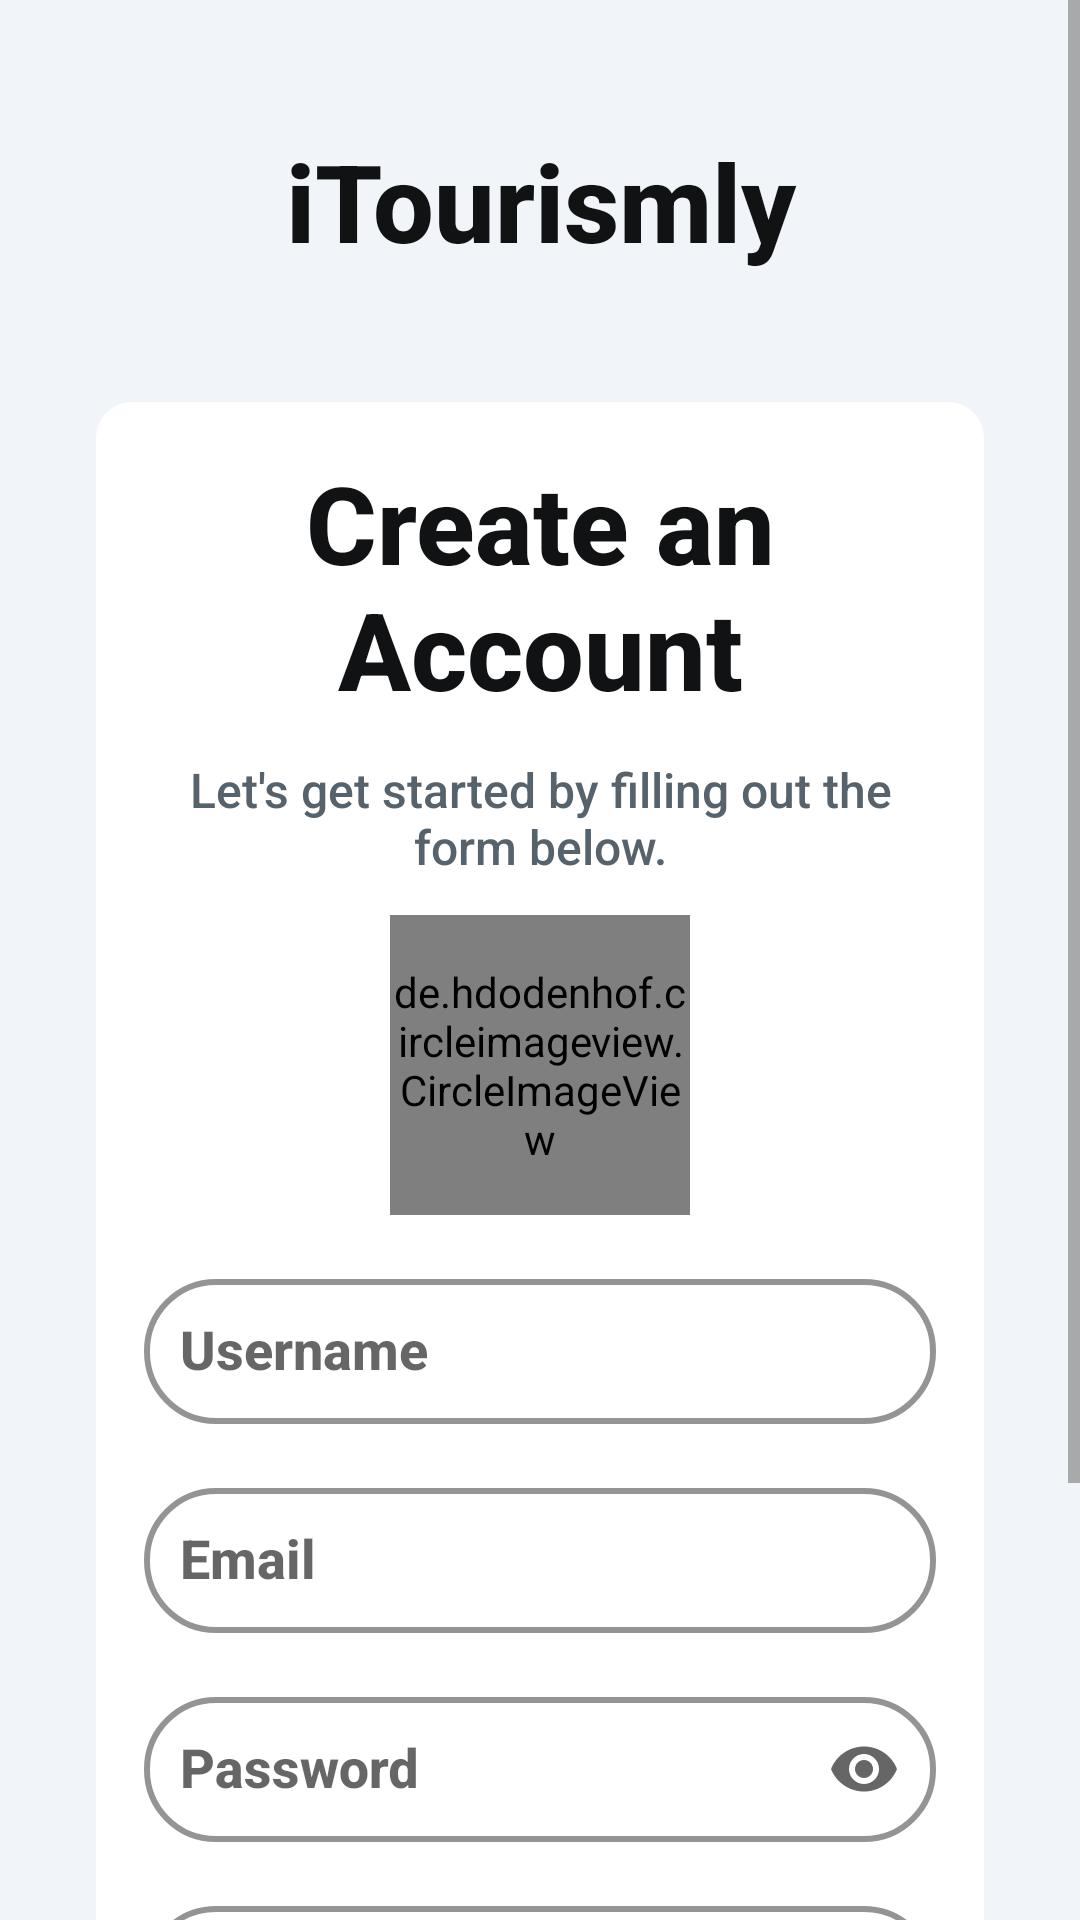

Write the Android layout XML for this screen, with the resource values it uses.
<!-- AndroidManifest.xml: application theme Theme.Tourism -->
<!-- res/layout/activity_sign_up.xml -->
<?xml version="1.0" encoding="utf-8"?>
<RelativeLayout
    xmlns:android="http://schemas.android.com/apk/res/android"
    xmlns:app="http://schemas.android.com/apk/res-auto"
    xmlns:tools="http://schemas.android.com/tools"
    android:id="@+id/container"
    android:layout_width="match_parent"
    android:layout_height="match_parent"
    android:background="#F1F4F8"
    tools:context=".SignUpActivity">

    <ScrollView
        android:id="@+id/scrollView"
        android:layout_width="match_parent"
        android:layout_height="match_parent">

        <LinearLayout
            android:layout_width="match_parent"
            android:layout_height="wrap_content"
            android:orientation="vertical"
            android:padding="32dp">

            <TextView
                android:id="@+id/textViewAppName"
                android:layout_width="200dp"
                android:layout_height="70dp"
                android:layout_gravity="center"
                android:gravity="center"
                android:text="iTourismly"
                android:textColor="#101213"
                android:textSize="36sp"
                android:textStyle="bold"
                android:fontFamily="sans-serif-medium" />

            <LinearLayout
                android:layout_width="match_parent"
                android:layout_height="wrap_content"
                android:layout_marginTop="32dp"
                android:background="@drawable/rounded_corner"
                android:orientation="vertical"
                android:padding="16dp">

                <TextView
                    android:layout_width="match_parent"
                    android:layout_height="wrap_content"
                    android:text="Create an Account"
                    android:gravity="center"
                    android:textColor="#101213"
                    android:textSize="36sp"
                    android:textStyle="bold"
                    android:fontFamily="sans-serif-medium" />

                <TextView
                    android:layout_width="match_parent"
                    android:layout_height="wrap_content"
                    android:gravity="center"
                    android:text="Let's get started by filling out the form below."
                    android:textColor="#57636C"
                    android:textSize="16sp"
                    android:layout_marginTop="12dp"
                    android:fontFamily="sans-serif-medium" />

                <de.hdodenhof.circleimageview.CircleImageView
                    android:id="@+id/profileImage"
                    android:layout_width="100dp"
                    android:layout_height="100dp"
                    android:gravity="center"
                    android:layout_gravity="center"
                    android:src="@drawable/default_profile_image"
                    android:layout_marginTop="12dp"
                    android:scaleType="centerCrop"/>

                
                <com.google.android.material.textfield.TextInputLayout
                    android:id="@+id/textInputLayoutUsername"
                    style="@style/Widget.MaterialComponents.TextInputLayout.OutlinedBox"
                    android:layout_width="match_parent"
                    android:layout_height="wrap_content"
                    android:layout_marginTop="16dp"
                    app:boxCornerRadiusBottomEnd="24dp"
                    app:boxCornerRadiusBottomStart="24dp"
                    app:boxCornerRadiusTopEnd="24dp"
                    app:boxCornerRadiusTopStart="24dp"
                    app:hintTextColor="@color/teal_200"
                    app:boxBackgroundColor="@color/teal_200"
                    app:boxStrokeColor="@color/teal_200"
                    app:boxStrokeWidth="2dp"
                    app:boxBackgroundMode="outline">

                    <AutoCompleteTextView
                        android:id="@+id/autoCompleteTextViewUsername"
                        android:layout_width="match_parent"
                        android:layout_height="wrap_content"
                        android:hint="Username"
                        android:backgroundTint="@color/white"
                        android:inputType="textEmailAddress"
                        android:textColorHint="#57636C"
                        android:fontFamily="sans-serif-medium"
                        android:textSize="18sp"
                        android:textStyle="bold"
                        android:padding="12dp" />
                </com.google.android.material.textfield.TextInputLayout>
                
                <com.google.android.material.textfield.TextInputLayout
                    android:id="@+id/textInputLayoutEmail"
                    style="@style/Widget.MaterialComponents.TextInputLayout.OutlinedBox"
                    android:layout_width="match_parent"
                    android:layout_height="wrap_content"
                    android:layout_marginTop="16dp"
                    app:boxCornerRadiusBottomEnd="24dp"
                    app:boxCornerRadiusBottomStart="24dp"
                    app:boxCornerRadiusTopEnd="24dp"
                    app:boxCornerRadiusTopStart="24dp"
                    app:hintTextColor="@color/teal_200"
                    app:boxBackgroundColor="@color/teal_200"
                    app:boxStrokeColor="@color/teal_200"
                    app:boxStrokeWidth="2dp"
                    app:boxBackgroundMode="outline">

                    <AutoCompleteTextView
                        android:id="@+id/autoCompleteTextViewEmail"
                        android:layout_width="match_parent"
                        android:layout_height="wrap_content"
                        android:hint="Email"
                        android:backgroundTint="@color/white"
                        android:inputType="textEmailAddress"
                        android:textColorHint="#57636C"
                        android:fontFamily="sans-serif-medium"
                        android:textSize="18sp"
                        android:textStyle="bold"
                        android:padding="12dp" />
                </com.google.android.material.textfield.TextInputLayout>

                
                <com.google.android.material.textfield.TextInputLayout
                    android:id="@+id/textInputLayoutPassword"
                    style="@style/Widget.MaterialComponents.TextInputLayout.OutlinedBox"
                    android:layout_width="match_parent"
                    android:layout_height="wrap_content"
                    android:layout_marginTop="16dp"
                    app:boxCornerRadiusBottomEnd="24dp"
                    app:boxCornerRadiusBottomStart="24dp"
                    app:boxCornerRadiusTopEnd="24dp"
                    app:boxCornerRadiusTopStart="24dp"
                    app:hintTextColor="@color/teal_200"
                    app:boxBackgroundColor="@color/teal_200"
                    app:boxStrokeColor="@color/teal_200"
                    app:boxStrokeWidth="2dp"
                    app:boxBackgroundMode="outline"
                    app:endIconMode="password_toggle">

                    <AutoCompleteTextView
                        android:id="@+id/autoCompleteTextViewPassword"
                        android:layout_width="match_parent"
                        android:layout_height="wrap_content"
                        android:hint="Password"
                        android:backgroundTint="@color/white"
                        android:inputType="textPassword"
                        android:textColorHint="#57636C"
                        android:fontFamily="sans-serif-medium"
                        android:textSize="18sp"
                        android:textStyle="bold"
                        android:padding="12dp" />
                </com.google.android.material.textfield.TextInputLayout>

                <com.google.android.material.textfield.TextInputLayout
                    android:id="@+id/textInputLayoutConfirmPassword"
                    style="@style/Widget.MaterialComponents.TextInputLayout.OutlinedBox"
                    android:layout_width="match_parent"
                    android:layout_height="wrap_content"
                    android:layout_marginTop="16dp"
                    app:boxCornerRadiusBottomEnd="24dp"
                    app:boxCornerRadiusBottomStart="24dp"
                    app:boxCornerRadiusTopEnd="24dp"
                    app:boxCornerRadiusTopStart="24dp"
                    app:hintTextColor="@color/teal_200"
                    app:boxBackgroundColor="@color/teal_200"
                    app:boxStrokeColor="@color/teal_200"
                    app:boxStrokeWidth="2dp"
                    app:boxBackgroundMode="outline"
                    app:endIconMode="password_toggle">

                    <AutoCompleteTextView
                        android:id="@+id/autoCompleteTextViewConfirmPassword"
                        android:layout_width="match_parent"
                        android:layout_height="wrap_content"
                        android:hint="Confirm Password"
                        android:backgroundTint="@color/white"
                        android:inputType="textPassword"
                        android:textColorHint="#57636C"
                        android:fontFamily="sans-serif-medium"
                        android:textSize="18sp"
                        android:textStyle="bold"
                        android:padding="12dp" />
                </com.google.android.material.textfield.TextInputLayout>

                <Button
                    android:id="@+id/buttonSignUp"
                    android:layout_width="230dp"
                    android:layout_height="52dp"
                    android:layout_gravity="center"
                    android:layout_marginTop="16dp"
                    android:text="Get Started"
                    android:textColor="#FFFFFF"
                    android:backgroundTint="@color/teal_200"
                    android:textSize="16sp"
                    android:textStyle="bold"
                    android:fontFamily="sans-serif-medium" />

                <LinearLayout
                    android:layout_width="match_parent"
                    android:layout_height="wrap_content"
                    android:paddingTop="10dp"
                    android:gravity="center">

                    <TextView
                        android:layout_width="wrap_content"
                        android:layout_height="wrap_content"
                        android:text="Already have an account?  "
                        android:textColor="#101213"
                        android:textSize="14sp"
                        android:textStyle="bold"
                        android:fontFamily="sans-serif-medium" />

                    <TextView
                        android:id="@+id/textViewSignIn"
                        android:layout_width="wrap_content"
                        android:layout_height="wrap_content"
                        android:text="Sign In here"
                        android:textColor="@color/teal_200"
                        android:textSize="14sp"
                        android:textStyle="bold"
                        android:fontFamily="sans-serif-medium" />
                </LinearLayout>
            </LinearLayout>
        </LinearLayout>
    </ScrollView>
</RelativeLayout>
<!-- resources referenced by this layout -->
<resources>
  <color name="teal_200">#FF03DAC5</color>
  <color name="white">#FFFFFFFF</color>
  <!-- drawable rounded_corner (drawable) -->
  <?xml version="1.0" encoding="utf-8"?>
  <shape xmlns:android="http://schemas.android.com/apk/res/android">
      <solid android:color="#FFFFFF" /> 
      <corners android:radius="12dp" /> 
  </shape>
  <style name="Theme.Tourism" parent="Theme.MaterialComponents.DayNight.NoActionBar">
          
          <item name="colorPrimary">@color/purple_500</item>
          <item name="colorPrimaryVariant">@color/purple_700</item>
          <item name="colorOnPrimary">@color/white</item>
          
          <item name="colorSecondary">@color/teal_200</item>
          <item name="colorSecondaryVariant">@color/teal_700</item>
          <item name="colorOnSecondary">@color/black</item>
          
          <item name="android:statusBarColor">?attr/colorPrimaryVariant</item>
          
      </style>
  <color name="purple_500">#FF6200EE</color>
  <color name="purple_700">#FF3700B3</color>
  <color name="teal_700">#FF018786</color>
  <color name="black">#FF000000</color>
</resources>
